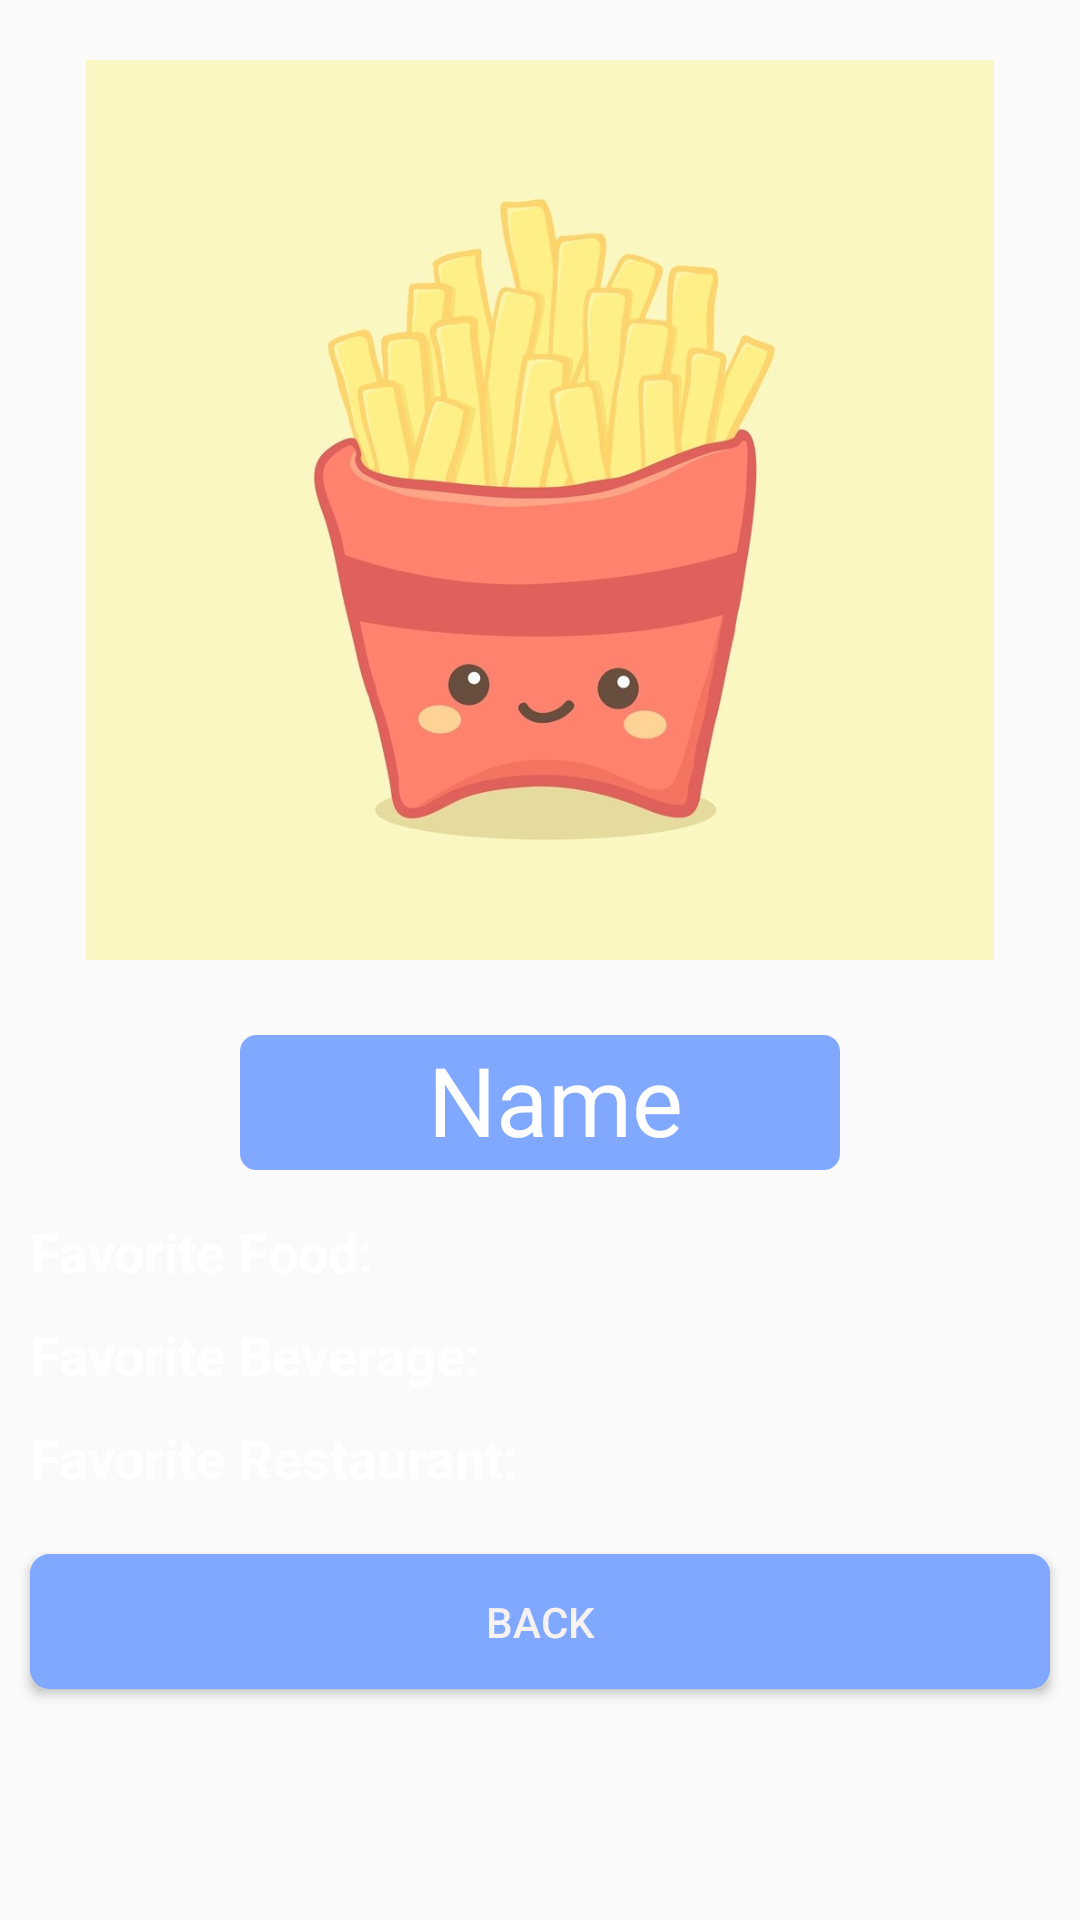

Layout XML and referenced resources for this Android screen:
<!-- AndroidManifest.xml: application theme AppTheme -->
<!-- res/layout/activity_profile.xml -->
<?xml version="1.0" encoding="utf-8"?>
<LinearLayout xmlns:android="http://schemas.android.com/apk/res/android"
    xmlns:app="http://schemas.android.com/apk/res-auto"
    xmlns:tools="http://schemas.android.com/tools"
    android:layout_width="match_parent"
    android:layout_height="match_parent"
    android:orientation="vertical"
    android:background="@drawable/background_pink"
    tools:context=".ProfileActivity">

    <ImageView
        android:layout_gravity="center"
        android:id="@+id/profileImage"
        android:layout_width="match_parent"
        android:layout_height="300dp"
        android:layout_margin="20dp"
        android:src="@drawable/fries" />

    <TextView
        android:layout_gravity="center"
        android:id="@+id/name"
        android:layout_width="200dp"
        android:layout_height="45dp"
        android:layout_margin="5dp"
        android:paddingLeft="10dp"
        android:textSize="32dp"
        android:textAlignment="center"
        android:background="@drawable/border"
        android:hint="Name"
        android:textColor="@color/white"
        android:textColorHint="@color/white" />
    <LinearLayout
        android:layout_marginTop="10dp"
        android:layout_width="match_parent"
        android:layout_height="wrap_content"
        android:orientation="horizontal">
        <TextView
            android:layout_width="wrap_content"
            android:layout_height="match_parent"
            android:textSize="18dp"
            android:textColor="@color/white"
            android:layout_marginLeft="10dp"
            android:textStyle="bold"
            android:text="Favorite Food: "/>
        <TextView
            android:layout_width="wrap_content"
            android:layout_height="match_parent"
            android:textSize="18dp"
            android:textColor="@color/white"
            android:id="@+id/foodChoice1"/>
    </LinearLayout>
    <LinearLayout
        android:layout_marginTop="10dp"
        android:layout_width="match_parent"
        android:layout_height="wrap_content"
        android:orientation="horizontal">
        <TextView
            android:layout_width="wrap_content"
            android:layout_height="match_parent"
            android:textSize="18dp"
            android:textColor="@color/white"
            android:layout_marginLeft="10dp"
            android:textStyle="bold"
            android:text="Favorite Beverage: "/>
        <TextView
            android:layout_width="wrap_content"
            android:layout_height="match_parent"
            android:textSize="18dp"
            android:textColor="@color/white"
            android:id="@+id/foodChoice2"/>
    </LinearLayout>
    <LinearLayout
        android:layout_marginTop="10dp"
        android:layout_width="match_parent"
        android:layout_height="wrap_content"
        android:orientation="horizontal">
        <TextView
            android:layout_width="wrap_content"
            android:layout_height="match_parent"
            android:textSize="18dp"
            android:textColor="@color/white"
            android:layout_marginLeft="10dp"
            android:textStyle="bold"
            android:text="Favorite Restaurant: "/>
        <TextView
            android:layout_width="wrap_content"
            android:layout_height="match_parent"
            android:textSize="18dp"
            android:textColor="@color/white"
            android:id="@+id/foodChoice3"/>
    </LinearLayout>
    <Button
        android:layout_width="match_parent"
        android:layout_height="45dp"
        android:textColor="#f7f2f2"
        android:background="@drawable/button"
        android:layout_marginLeft="10dp"
        android:layout_marginRight="10dp"
        android:layout_marginTop="20dp"
        android:id="@+id/back"
        android:text="Back"
        />

</LinearLayout>
<!-- resources referenced by this layout -->
<resources>
  <color name="white">#FFFFFF</color>
  <!-- drawable border (drawable) -->
  <?xml version="1.0" encoding="utf-8"?>
  <shape xmlns:android="http://schemas.android.com/apk/res/android" >
      <stroke
          android:width="1dp"
          android:color="#80A8FF" />
      <corners android:radius="5dp" />
      <gradient android:angle="270"
          android:centerColor="#80A8FF"
          android:endColor="#80A8FF"
          android:startColor="#80A8FF" />
  </shape>
  <!-- drawable button (drawable) -->
  <?xml version="1.0" encoding="utf-8"?>
  <shape xmlns:android="http://schemas.android.com/apk/res/android" >
      <stroke android:width="3dp"
          android:color="#80A8FF" />
  
      <corners android:radius="5dp" />
      <gradient android:angle="270"
          android:centerColor="#80A8FF"
          android:endColor="#80A8FF"
          android:startColor="#80A8FF" />
  </shape>
  <!-- drawable fries: jpg bitmap (drawable, 45764 bytes) -->
  <style name="AppTheme" parent="Theme.AppCompat.Light.NoActionBar">
          
          <item name="colorPrimary">@color/colorPrimary</item>
          <item name="colorPrimaryDark">@color/colorPrimaryDark</item>
          <item name="colorAccent">@color/colorAccent</item>
          <item name="android:textColorHint">@color/white</item>
      </style>
  <color name="colorPrimary">#3F51B5</color>
  <color name="colorPrimaryDark">#303F9F</color>
  <color name="colorAccent">#FF4081</color>
</resources>
